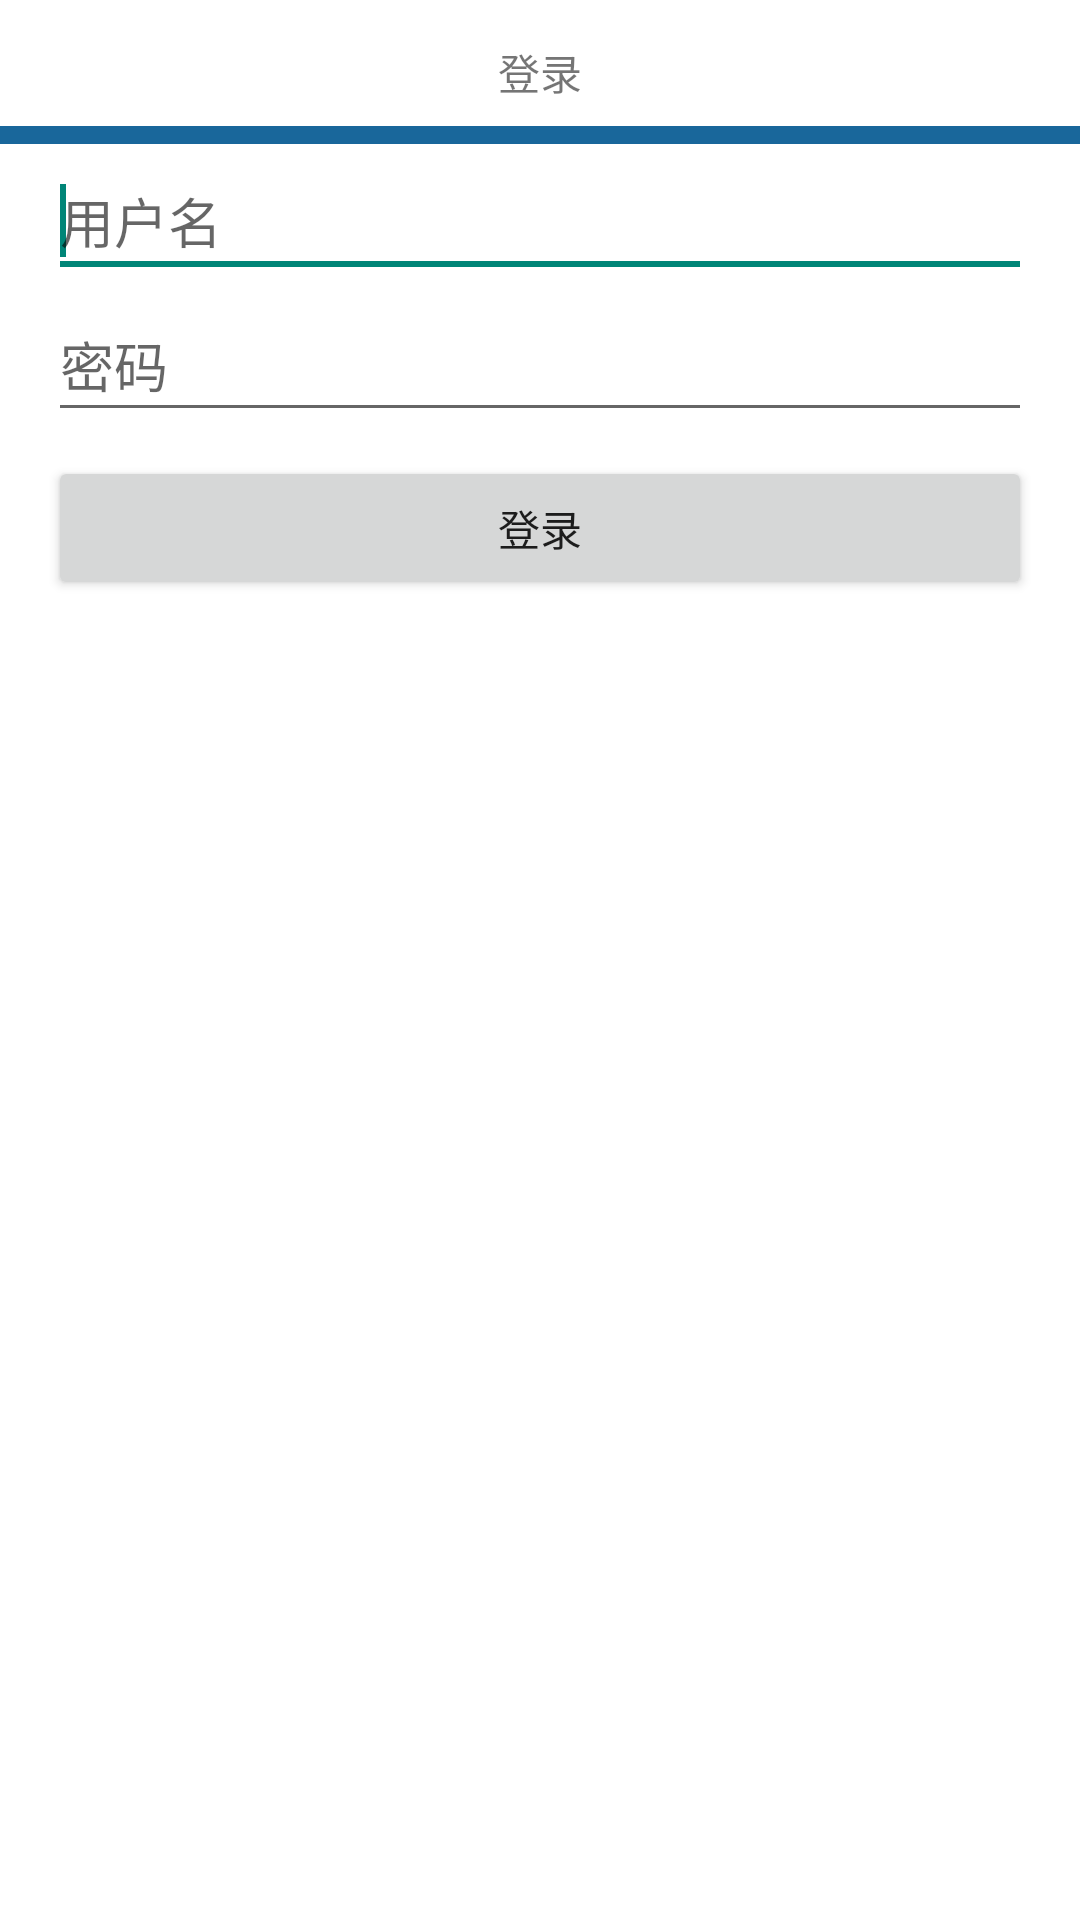

Write the Android layout XML for this screen, with the resource values it uses.
<!-- AndroidManifest.xml: activity theme Theme.Yyets.Transparent.NoActionBar -->
<!-- res/layout/fragment_login.xml -->
<?xml version="1.0" encoding="utf-8"?>
<LinearLayout xmlns:android="http://schemas.android.com/apk/res/android"
    android:layout_width="match_parent"
    android:layout_height="match_parent"
    android:orientation="vertical"
    android:background="@drawable/dialog_full_holo_light" >
	
    <TextView 
        android:background="@drawable/tab_selected_yyets"
        android:layout_width="match_parent"
        android:layout_height="48dp"
        android:text="@string/sign_in"
        android:gravity="center"/>
    
    <TextView
        android:id="@+id/tv_error_info"
        android:layout_width="match_parent"
        android:layout_height="wrap_content"
        android:background="@color/bg_login_error_info"
        android:visibility="gone"
        android:padding="8dp"
        android:layout_marginLeft="8dp"
        android:layout_marginRight="8dp" />

    <ScrollView
        android:layout_width="match_parent"
        android:layout_height="match_parent"
        android:paddingLeft="16dp"
        android:paddingRight="16dp" >

        <LinearLayout
            android:layout_width="match_parent"
            android:layout_height="wrap_content"
            android:orientation="vertical" >

            <EditText
                android:id="@+id/et_account"
                android:layout_width="match_parent"
                android:layout_height="48dp"
                android:ems="10"
                android:hint="@string/account"
                android:singleLine="true" >

                <requestFocus />
            </EditText>

            <EditText
                android:id="@+id/et_password"
                android:layout_width="match_parent"
                android:layout_height="48dp"
                android:ems="10"
                android:hint="@string/password"
                android:imeActionLabel="@string/sign_in"
                android:inputType="textPassword" />

            <Button
                android:id="@+id/btn_sign_in"
                android:layout_width="match_parent"
                android:layout_height="wrap_content"
                android:layout_marginTop="8dp"
                android:text="@string/sign_in" />
        </LinearLayout>
    </ScrollView>

</LinearLayout>
<!-- resources referenced by this layout -->
<resources>
  <color name="bg_login_error_info">#55FF0000</color>
  <string name="account">用户名</string>
  <string name="password">密码</string>
  <string name="sign_in">登录</string>
  <style name="Theme.Yyets.Transparent.NoActionBar" parent="@style/Theme.AppCompat.Light">
          <item name="android:windowNoTitle">true</item>
          <item name="android:windowBackground">@android:color/transparent</item>
          <item name="android:windowIsTranslucent">true</item>
          <item name="android:windowContentOverlay">@null</item>
      </style>
</resources>
